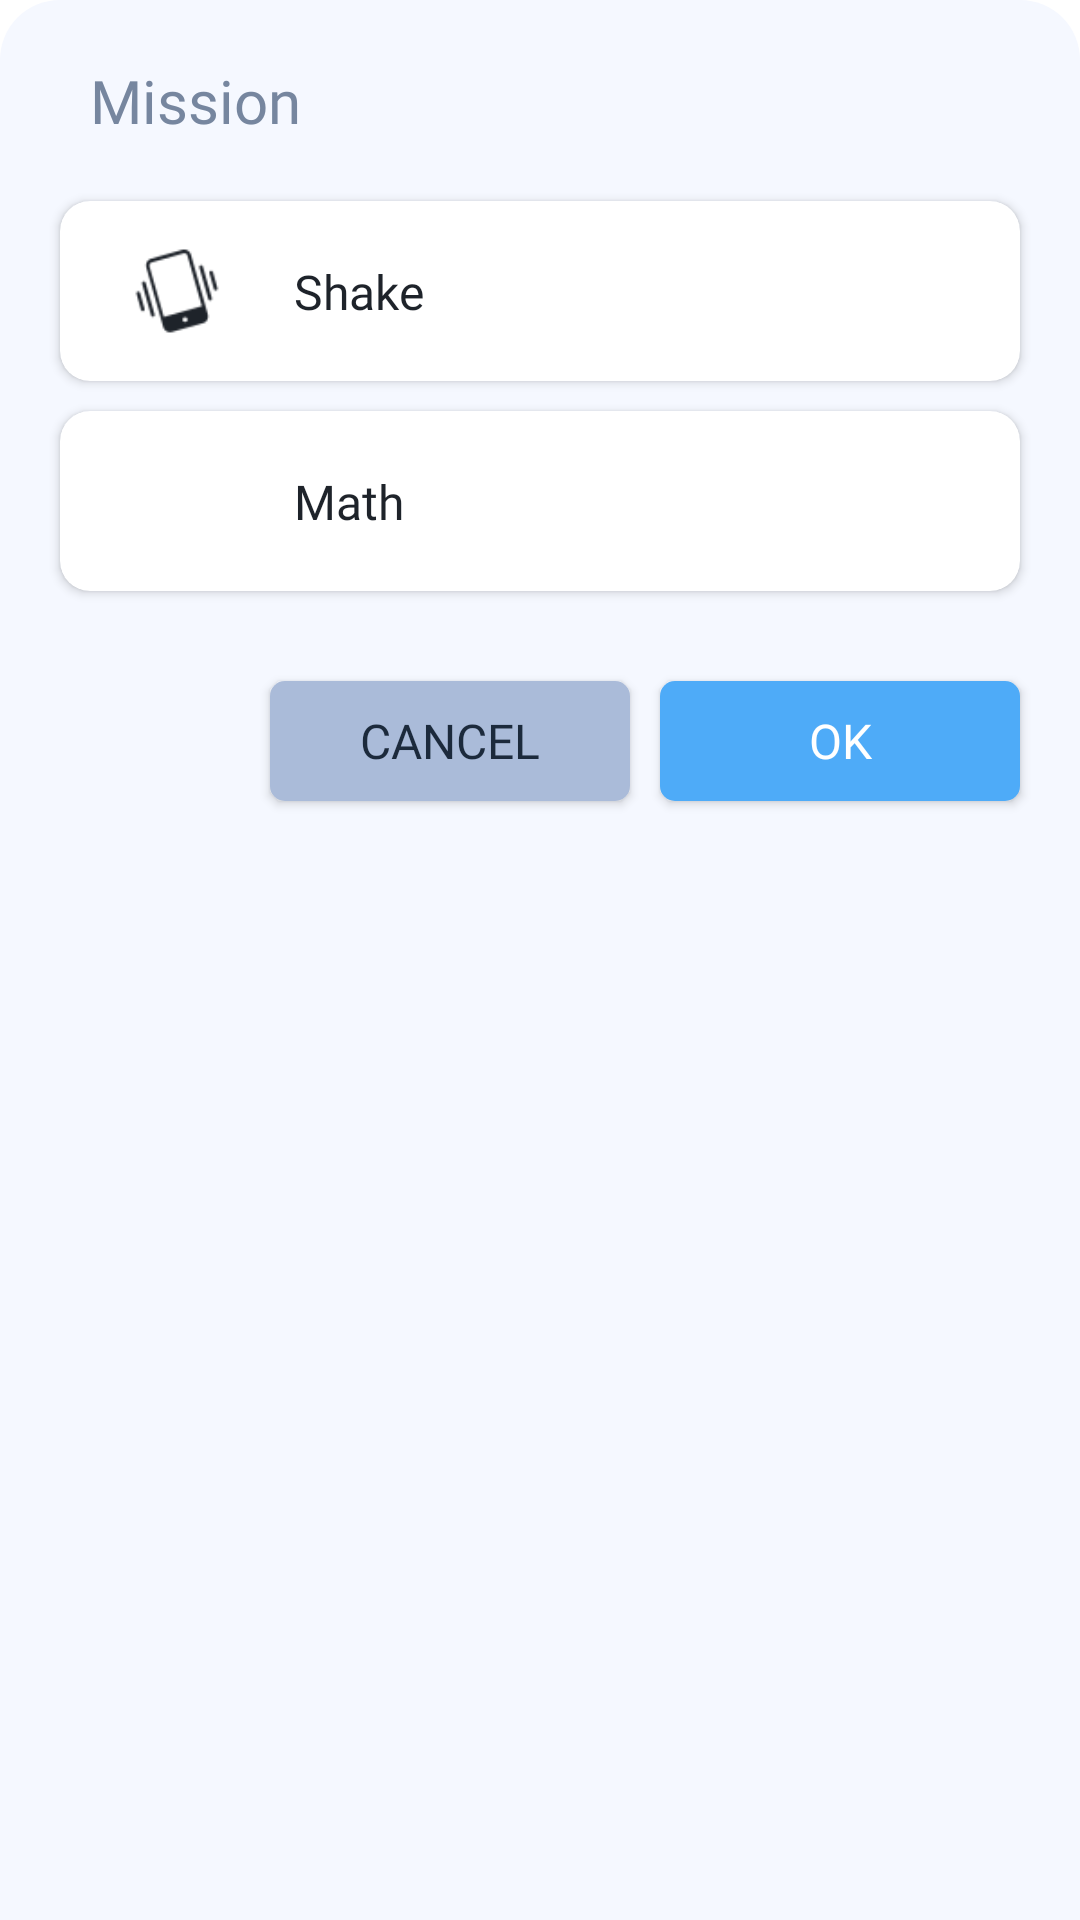

Android layout source for this screen:
<!-- AndroidManifest.xml: application theme appTheme -->
<!-- res/layout/create_alarm_bottom_sheet_alarm_mission.xml -->
<?xml version="1.0" encoding="utf-8"?>
<LinearLayout xmlns:android="http://schemas.android.com/apk/res/android"
    xmlns:app="http://schemas.android.com/apk/res-auto"
    android:id="@+id/createAlarm_changeAlarmMission_bottomSheetContainer"
    android:layout_width="match_parent"
    android:layout_height="match_parent"
    android:background="@drawable/bottom_sheet_background_2"
    android:orientation="vertical">

    <TextView
        android:id="@+id/createAlarm_changeAlarmMission_label"
        android:layout_width="match_parent"
        android:layout_height="wrap_content"
        android:fontFamily="@font/open_sans_bold"
        android:gravity="left"
        android:paddingLeft="30dp"
        android:paddingTop="20dp"
        android:paddingBottom="20dp"
        android:text="@string/cabsam_mission_title"
        android:textColor="?attr/CABSAM_main_title_color"
        android:textSize="20sp" />

    <androidx.cardview.widget.CardView
        android:id="@+id/createAlarm_changeAlarmMission_mission_shake_card"
        android:layout_width="match_parent"
        android:layout_height="60dp"
        android:layout_marginLeft="20dp"
        android:layout_marginRight="20dp"
        android:layout_marginBottom="10dp"
        android:foreground="?android:attr/selectableItemBackground"
        android:padding="20dp"
        app:cardBackgroundColor="?attr/CABSAM_card_background_color"
        app:cardCornerRadius="10dp">

        <androidx.constraintlayout.widget.ConstraintLayout
            android:layout_width="match_parent"
            android:layout_height="match_parent">

            <ImageView
                android:id="@+id/createAlarm_changeAlarmMission_mission_shake_icon"
                android:layout_width="30dp"
                android:layout_height="30dp"
                android:layout_marginStart="24dp"
                android:src="@drawable/shake_phone"
                app:layout_constraintBottom_toBottomOf="parent"
                app:layout_constraintStart_toStartOf="parent"
                app:layout_constraintTop_toTopOf="parent"
                app:tint="?attr/CABSAM_card_icon_color" />

            <TextView
                android:id="@+id/createAlarm_changeAlarmMission_mission_shake_title"
                android:layout_width="wrap_content"
                android:layout_height="wrap_content"
                android:layout_marginStart="24dp"
                android:fontFamily="@font/open_sans_bold"
                android:text="@string/cabsam_shake_title"
                android:textColor="?attr/CABSAM_card_title_color"
                android:textSize="16sp"
                app:layout_constraintBottom_toBottomOf="@+id/createAlarm_changeAlarmMission_mission_shake_icon"
                app:layout_constraintStart_toEndOf="@+id/createAlarm_changeAlarmMission_mission_shake_icon"
                app:layout_constraintTop_toTopOf="@+id/createAlarm_changeAlarmMission_mission_shake_icon" />

            <ImageView
                android:id="@+id/createAlarm_changeAlarmMission_mission_shake_checked_imgView"
                android:layout_width="wrap_content"
                android:layout_height="wrap_content"
                android:layout_marginEnd="16dp"
                android:src="@drawable/ic_check_circle"
                app:layout_constraintBottom_toBottomOf="parent"
                app:layout_constraintEnd_toEndOf="parent"
                app:layout_constraintTop_toTopOf="parent" />

        </androidx.constraintlayout.widget.ConstraintLayout>
    </androidx.cardview.widget.CardView>

    <androidx.cardview.widget.CardView
        android:id="@+id/createAlarm_changeAlarmMission_mission_math_card"
        android:layout_width="match_parent"
        android:layout_height="60dp"
        android:layout_marginLeft="20dp"
        android:layout_marginRight="20dp"
        android:layout_marginBottom="10dp"
        android:foreground="?android:attr/selectableItemBackground"
        android:padding="20dp"
        app:cardBackgroundColor="?attr/CABSAM_card_background_color"
        app:cardCornerRadius="10dp">

        <androidx.constraintlayout.widget.ConstraintLayout
            android:layout_width="match_parent"
            android:layout_height="match_parent">

            <ImageView
                android:id="@+id/createAlarm_changeAlarmMission_mission_math_icon"
                android:layout_width="30dp"
                android:layout_height="30dp"
                android:layout_marginStart="24dp"
                android:src="@drawable/ic_math"
                app:layout_constraintBottom_toBottomOf="parent"
                app:layout_constraintStart_toStartOf="parent"
                app:layout_constraintTop_toTopOf="parent"
                app:tint="?attr/CABSAM_card_icon_color" />

            <TextView
                android:id="@+id/createAlarm_changeAlarmMission_mission_math_title"
                android:layout_width="wrap_content"
                android:layout_height="wrap_content"
                android:layout_marginStart="24dp"
                android:fontFamily="@font/open_sans_bold"
                android:text="@string/cabsam_math_title"
                android:textColor="?attr/CABSAM_card_title_color"
                android:textSize="16sp"
                app:layout_constraintBottom_toBottomOf="@+id/createAlarm_changeAlarmMission_mission_math_icon"
                app:layout_constraintStart_toEndOf="@+id/createAlarm_changeAlarmMission_mission_math_icon"
                app:layout_constraintTop_toTopOf="@+id/createAlarm_changeAlarmMission_mission_math_icon" />

            <ImageView
                android:id="@+id/createAlarm_changeAlarmMission_mission_math_checked_imgView"
                android:layout_width="wrap_content"
                android:layout_height="wrap_content"
                android:layout_marginEnd="16dp"
                android:src="@drawable/ic_check_circle"
                app:layout_constraintBottom_toBottomOf="parent"
                app:layout_constraintEnd_toEndOf="parent"
                app:layout_constraintTop_toTopOf="parent" />

        </androidx.constraintlayout.widget.ConstraintLayout>
    </androidx.cardview.widget.CardView>

    <LinearLayout
        android:layout_width="match_parent"
        android:layout_height="wrap_content"
        android:gravity="right"
        android:orientation="horizontal">

        <Button
            android:id="@+id/createAlarm_changeMission_btnCancel"
            android:layout_width="120dp"
            android:layout_height="40dp"
            android:layout_marginTop="20dp"
            android:layout_marginRight="10dp"
            android:layout_marginBottom="20dp"
            android:background="@drawable/bottom_sheet_negative_button_background"
            android:fontFamily="@font/open_sans_bold"
            android:text="@string/cabsam_btnCancel_text"
            android:textColor="?attr/bs_button_cancel_text_color"
            android:textSize="16dp"
            app:backgroundTint="@null" />

        <Button
            android:id="@+id/createAlarm_changeMission_btnOK"
            android:layout_width="120dp"
            android:layout_height="40dp"
            android:layout_marginTop="20dp"
            android:layout_marginRight="20dp"
            android:layout_marginBottom="20dp"
            android:background="@drawable/bottom_sheet_positive_button_background"
            android:fontFamily="@font/open_sans_bold"
            android:text="@string/cabsam_btnOk_text"
            android:textColor="?attr/bs_button_ok_text_color"
            android:textSize="16dp"
            app:backgroundTint="@null" />

    </LinearLayout>

</LinearLayout>
<!-- resources referenced by this layout -->
<resources>
  <!-- drawable bottom_sheet_background_2 (drawable) -->
  <?xml version="1.0" encoding="utf-8"?>
  <shape xmlns:android="http://schemas.android.com/apk/res/android"
      android:shape="rectangle">
  
      <solid android:color="?attr/CABSAM_background_color" />
      <corners
          android:topLeftRadius="20dp"
          android:topRightRadius="20dp" />
  
  </shape>
  <!-- drawable bottom_sheet_negative_button_background (drawable) -->
  <?xml version="1.0" encoding="utf-8"?>
  <shape xmlns:android="http://schemas.android.com/apk/res/android"
      android:shape="rectangle">
  
      <solid android:color="?attr/bs_button_cancel_background_color" />
      <corners android:radius="5dp" />
  
  </shape>
  <!-- drawable bottom_sheet_positive_button_background (drawable) -->
  <?xml version="1.0" encoding="utf-8"?>
  <shape xmlns:android="http://schemas.android.com/apk/res/android"
      android:shape="rectangle">
  
      <solid android:color="?attr/bs_button_ok_background_color" />
      <corners android:radius="5dp" />
  
  </shape>
  <string name="cabsam_btnCancel_text">Cancel</string>
  <string name="cabsam_btnOk_text">OK</string>
  <string name="cabsam_math_title">Math</string>
  <string name="cabsam_mission_title">Mission</string>
  <string name="cabsam_shake_title">Shake</string>
</resources>
